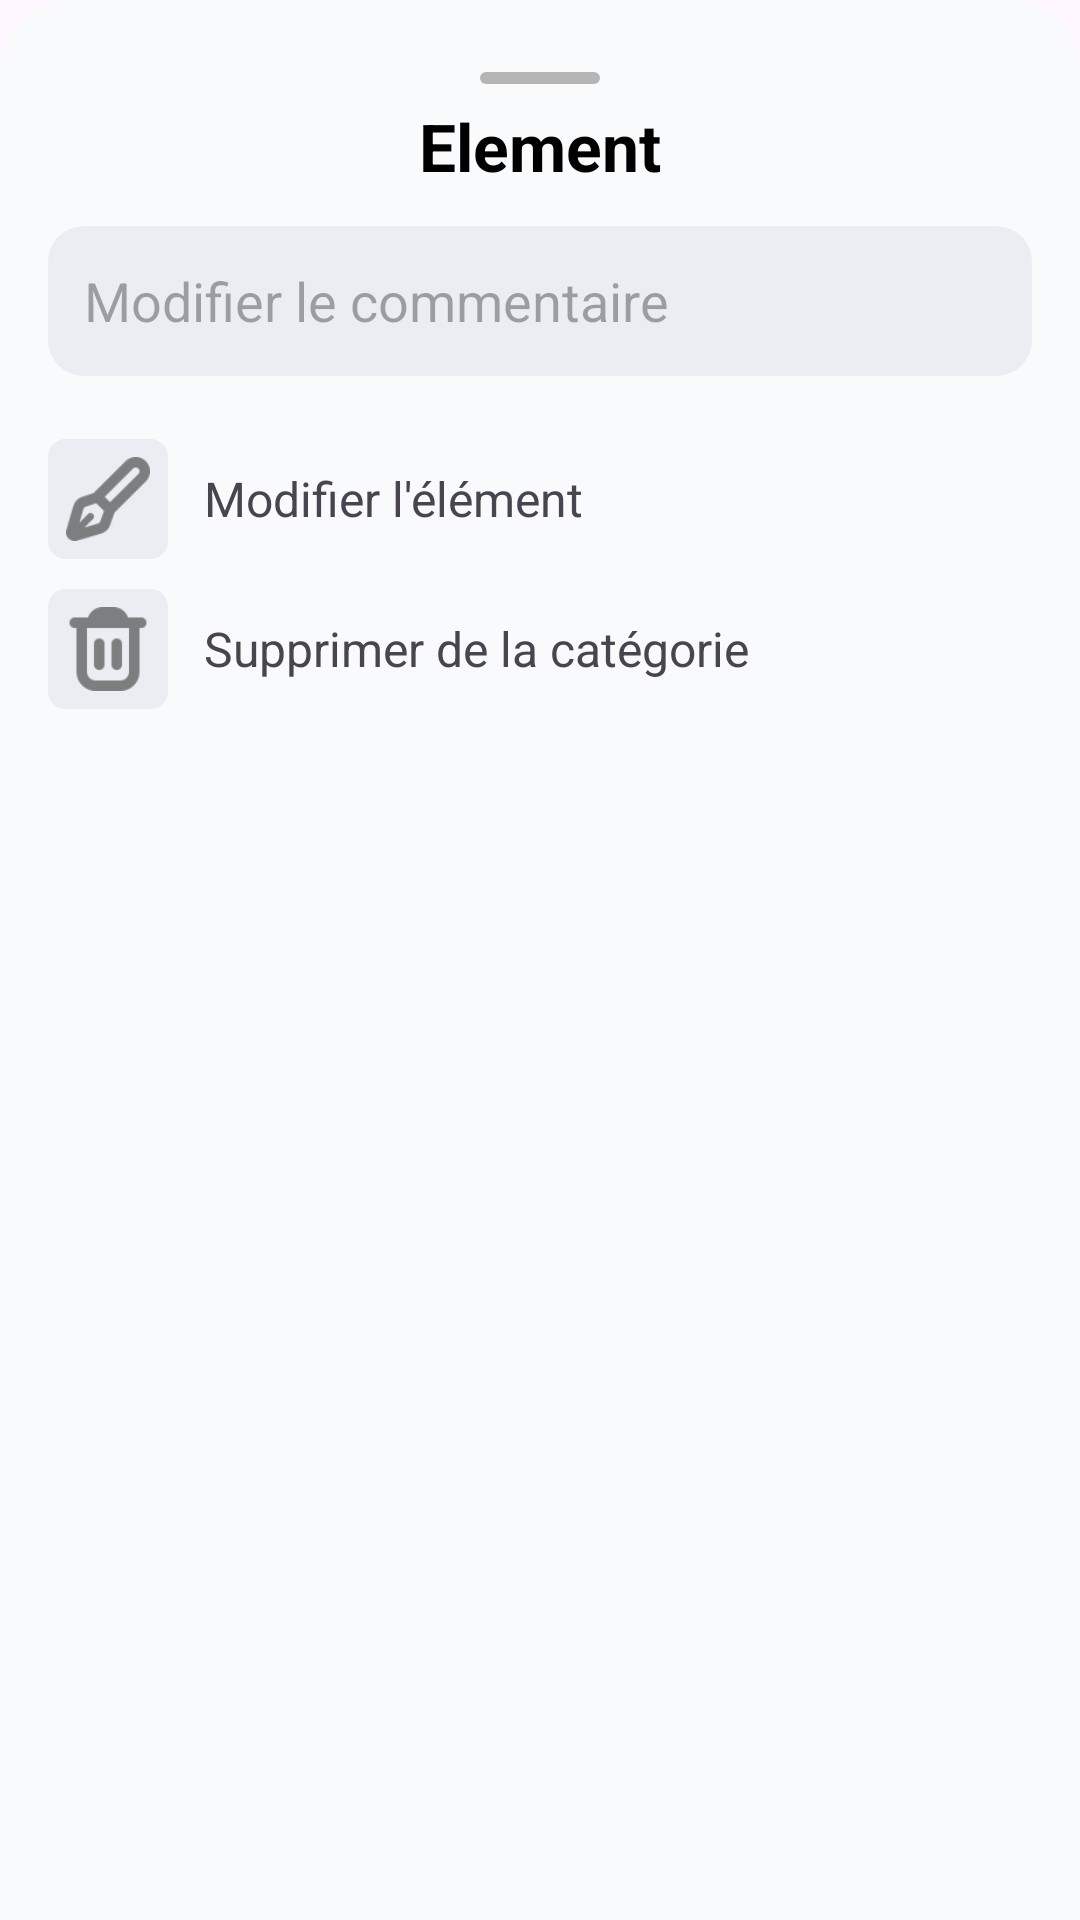

Produce the Android XML layout that renders to this screen, including the resource entries it uses.
<!-- AndroidManifest.xml: application theme Theme.Pakko -->
<!-- res/layout/popup_modify_element.xml -->
<?xml version="1.0" encoding="utf-8"?>
<LinearLayout xmlns:android="http://schemas.android.com/apk/res/android"
    android:layout_width="match_parent"
    android:layout_height="wrap_content"
    android:background="@drawable/bottom_sheet_background"
    android:orientation="vertical"
    android:padding="16dp">

    <View
        android:layout_width="40dp"
        android:layout_height="4dp"
        android:layout_gravity="center_horizontal"
        android:layout_marginTop="8dp"
        android:layout_marginBottom="6dp"
        android:background="@drawable/drag_handle_background" />

    <TextView
        android:id="@+id/element_title"
        style="@style/TitleTextStyle"
        android:layout_width="match_parent"
        android:layout_height="wrap_content"
        android:layout_marginBottom="12dp"
        android:gravity="center_horizontal"
        android:text="@string/element" />

    <EditText
        android:id="@+id/entry_element_comment"
        android:layout_width="match_parent"
        android:layout_height="50dp"
        android:background="@drawable/rounded_background"
        android:hint="@string/modify_element_comment_edit_text"
        android:imeOptions="actionDone"
        android:inputType="textCapWords"
        android:maxLength="40"
        android:paddingHorizontal="12dp"
        android:singleLine="true"
        android:textColor="@color/black" />

    <LinearLayout
        android:id="@+id/button_edit_element"
        android:layout_width="match_parent"
        android:layout_height="50dp"
        android:layout_marginTop="16dp"
        android:background="@color/popup_background"
        android:gravity="center_vertical"
        android:orientation="horizontal">

        <ImageView
            android:layout_width="40dp"
            android:layout_height="40dp"
            android:background="@drawable/rounded_icons"
            android:padding="6dp"
            android:src="@drawable/ic_edit" />

        <TextView
            android:layout_width="wrap_content"
            android:layout_height="wrap_content"
            android:layout_marginStart="12dp"
            android:text="@string/edit_item"
            android:textSize="16sp" />
    </LinearLayout>

    <LinearLayout
        android:id="@+id/button_remove_element_from_category"
        android:layout_width="match_parent"
        android:layout_height="50dp"
        android:background="@color/popup_background"
        android:gravity="center_vertical"
        android:orientation="horizontal">

        <ImageView
            android:layout_width="40dp"
            android:layout_height="40dp"
            android:background="@drawable/rounded_icons"
            android:padding="6dp"
            android:src="@drawable/ic_trash" />

        <TextView
            android:layout_width="wrap_content"
            android:layout_height="wrap_content"
            android:layout_marginStart="12dp"
            android:text="@string/remove_from_category"
            android:textSize="16sp" />
    </LinearLayout>

</LinearLayout>
<!-- resources referenced by this layout -->
<resources>
  <color name="black">#FF000000</color>
  <color name="popup_background">#F8FAFC</color>
  <!-- drawable bottom_sheet_background (drawable) -->
  <?xml version="1.0" encoding="utf-8"?>
  <shape xmlns:android="http://schemas.android.com/apk/res/android" android:shape="rectangle">
      <solid android:color="@color/popup_background" />
      <corners android:topLeftRadius="24dp" android:topRightRadius="24dp" />
  </shape>
  <!-- drawable drag_handle_background (drawable) -->
  <shape xmlns:android="http://schemas.android.com/apk/res/android" android:shape="rectangle">
      <solid android:color="@color/normal_gray" />
      <corners android:radius="2dp" />
  </shape>
  <!-- drawable ic_edit: png bitmap (drawable-hdpi, 791 bytes) -->
  <!-- drawable ic_trash: png bitmap (drawable-hdpi, 565 bytes) -->
  <!-- drawable rounded_background (drawable) -->
  <shape xmlns:android="http://schemas.android.com/apk/res/android" android:shape="rectangle">
      <solid android:color="@color/background_entries" />
      <corners android:radius="12dp" />
  </shape>
  <!-- drawable rounded_icons (drawable) -->
  <shape xmlns:android="http://schemas.android.com/apk/res/android" >
      <solid android:color="@color/gray"/>
      <corners android:radius="6dp"/>
  </shape>
  <string name="edit_item">Modifier l\'élément</string>
  <string name="element">Element</string>
  <string name="modify_element_comment_edit_text">Modifier le commentaire</string>
  <string name="remove_from_category">Supprimer de la catégorie</string>
  <style name="TitleTextStyle" parent="DefaultTextStyle">
          <item name="android:textSize">22sp</item>
          <item name="android:textStyle">bold</item>
      </style>
  <style name="Theme.Pakko" parent="Base.Theme.Pakko" />
  <color name="normal_gray">#B5B5B5</color>
  <color name="background_entries">#EAEDF1</color>
  <color name="gray">#EAEDF1</color>
  <style name="DefaultTextStyle">
          <item name="android:textColor">@color/black</item>
          <item name="android:textSize">18sp</item>
      </style>
  <style name="Base.Theme.Pakko" parent="Theme.Material3.DayNight.NoActionBar">
          
          
      </style>
</resources>
